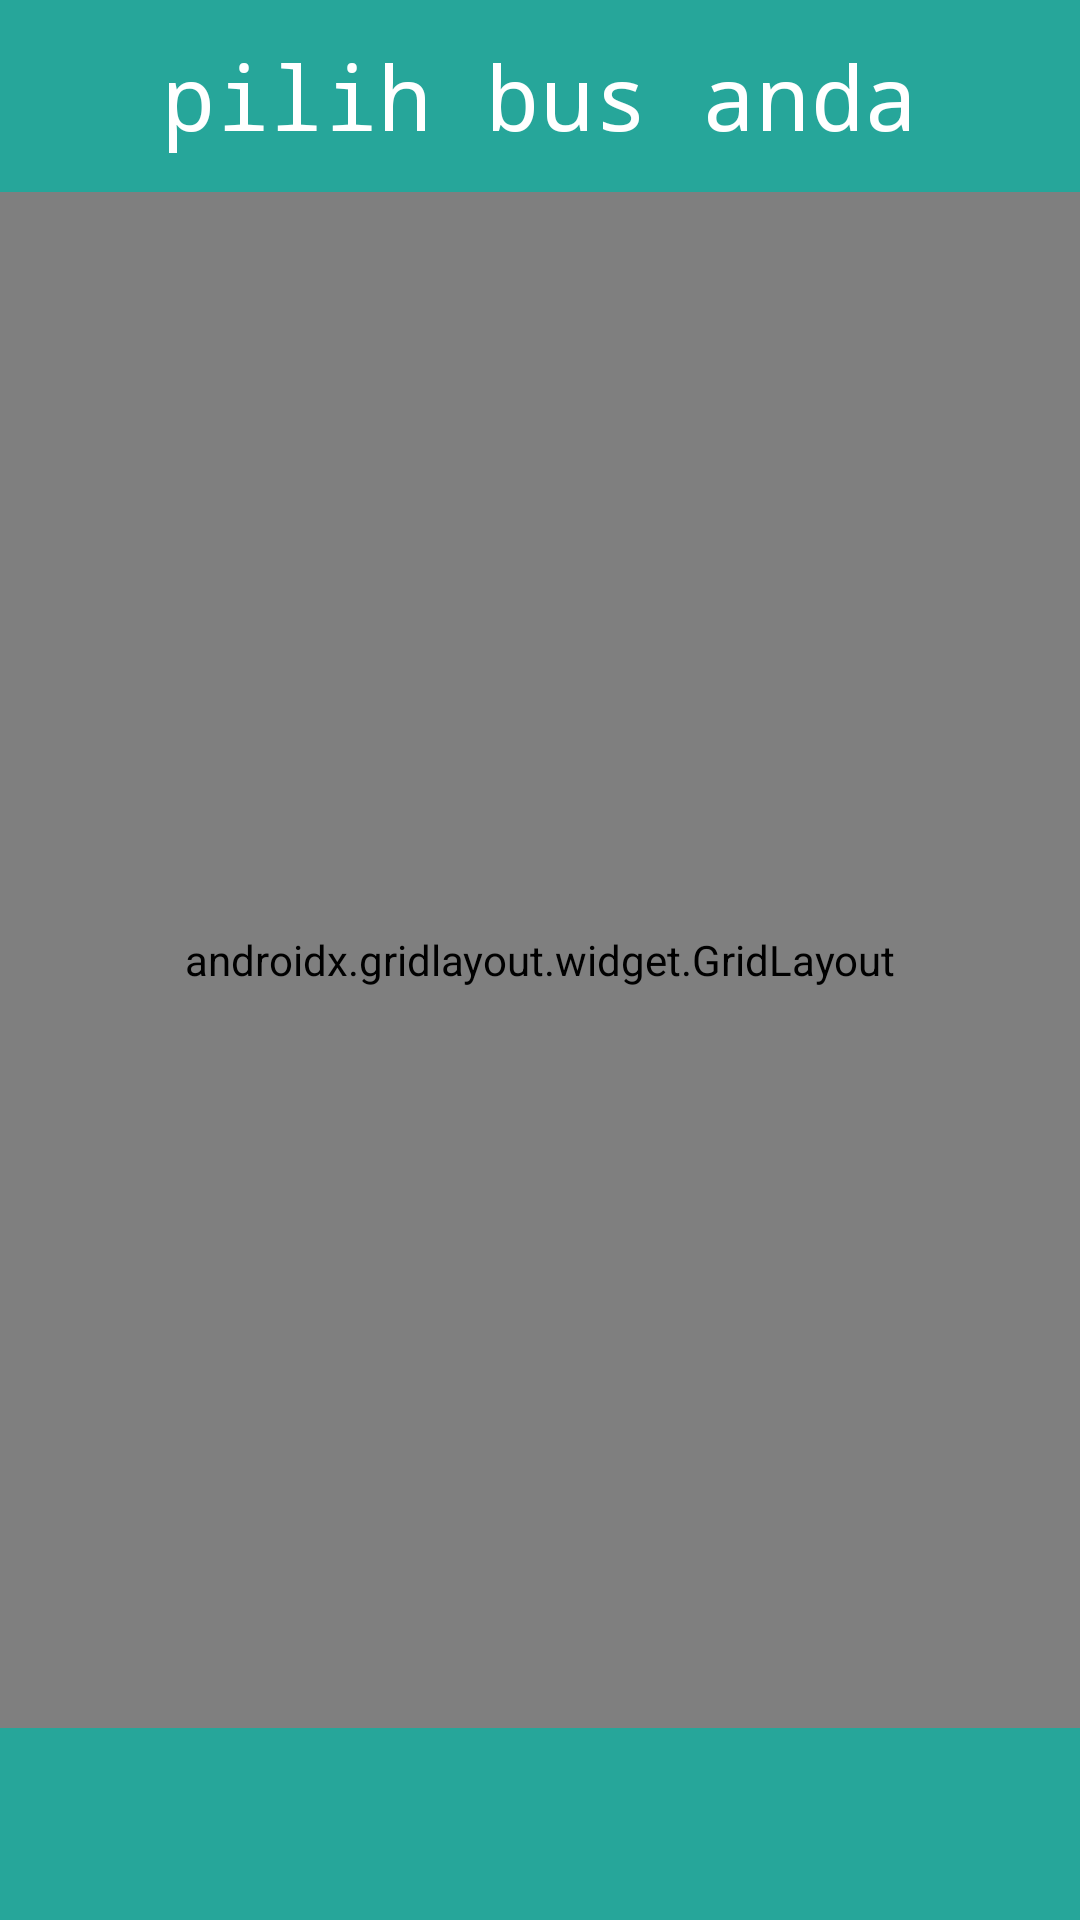

This screen was rendered from an Android layout file. Write that file and the resources it references.
<!-- AndroidManifest.xml: application theme AppTheme -->
<!-- res/layout/activity_daftar1.xml -->
<?xml version="1.0" encoding="utf-8"?>
<LinearLayout xmlns:android="http://schemas.android.com/apk/res/android"
    xmlns:tools="http://schemas.android.com/tools"
    android:layout_width="match_parent"
    android:layout_height="match_parent"
    xmlns:app="http://schemas.android.com/apk/res-auto"
    tools:context=".Daftar1"
    android:background="#26A69A"
    android:orientation="vertical"
    android:weightSum="10">
    <RelativeLayout
        android:layout_weight="1"
        android:layout_width="match_parent"
        android:layout_height="0dp">
        <TextView
            android:layout_width="wrap_content"
            android:layout_height="wrap_content"
            android:text="pilih bus anda"
            android:layout_centerInParent="true"
            android:textSize="30dp"
            android:fontFamily="monospace"
            android:textColor="#fff"/>
    </RelativeLayout>
    <androidx.gridlayout.widget.GridLayout
        android:layout_width="match_parent"
        android:layout_height="0dp"
        android:layout_weight="8"
        android:padding="15dp"
        app:alignmentMode="alignMargins"
        app:columnCount="1"
        app:columnOrderPreserved="false"
        app:rowCount="1">
        <androidx.cardview.widget.CardView
          android:layout_height="0dp"
            android:layout_marginBottom="10dp"
            android:layout_marginLeft="10dp"
            android:layout_marginRight="10dp"
            app:cardCornerRadius="8dp"
            android:elevation="8dp"
            app:layout_rowWeight="1">
            <RelativeLayout
                android:layout_width="300dp"
                android:layout_height="50dp"
                android:layout_margin="200dp"
                android:layout_gravity="center_horizontal|center_vertical">
                <ImageView
                    android:layout_width="match_parent"
                    android:layout_height="wrap_content"
                    android:src="@drawable/cbus"
                    android:layout_marginRight="220dp"/>
                <TextView
                    android:layout_width="150dp"
                    android:layout_height="30dp"
                    android:text="sukaria "
                    android:layout_marginLeft="80dp"
                    android:textSize="20dp"
                    android:layout_marginTop="6dp"
                    android:textStyle="bold"
                    android:fontFamily="monospace"/>
                <ImageButton
                    android:id="@+id/btnpilih"
                    android:layout_width="40dp"
                    android:layout_height="wrap_content"
                    android:src="@drawable/chek"
                    android:layout_marginLeft="220dp"
                    android:layout_marginTop="1dp"
                    />
                <ImageButton
                    android:id="@+id/btninfo"
                    android:layout_width="40dp"
                    android:layout_height="wrap_content"
                    android:src="@drawable/info"
                    android:layout_marginLeft="260dp"
                    android:layout_marginTop="1dp"
                    />
            </RelativeLayout>
        </androidx.cardview.widget.CardView>

        <androidx.cardview.widget.CardView
            android:layout_marginBottom="10dp"
            android:layout_height="0dp"
            android:layout_marginLeft="10dp"
            android:layout_marginRight="10dp"
            app:cardCornerRadius="8dp"
            android:elevation="8dp"
            app:layout_rowWeight="1">
            <RelativeLayout
                android:layout_width="300dp"
                android:layout_height="50dp"
                android:layout_margin="200dp"
                android:layout_gravity="center_horizontal|center_vertical">
                <ImageView
                    android:layout_width="match_parent"
                    android:layout_height="wrap_content"
                    android:src="@drawable/cbus1"
                    android:layout_marginRight="220dp"/>
                <TextView
                    android:layout_width="150dp"
                    android:layout_height="30dp"
                    android:text="perintis"
                    android:layout_marginLeft="80dp"
                    android:textSize="20dp"
                    android:layout_marginTop="6dp"
                    android:textStyle="bold"
                    android:fontFamily="monospace"/>
                <ImageButton
                    android:layout_width="40dp"
                    android:layout_height="wrap_content"
                    android:src="@drawable/chek"
                    android:layout_marginLeft="220dp"
                    android:layout_marginTop="1dp"
                    />
                <ImageButton
                    android:layout_width="40dp"
                    android:layout_height="wrap_content"
                    android:src="@drawable/info"
                    android:layout_marginLeft="260dp"
                    android:layout_marginTop="1dp"
                    />
            </RelativeLayout>
        </androidx.cardview.widget.CardView>

        <androidx.cardview.widget.CardView
            android:layout_marginBottom="10dp"
            android:layout_height="0dp"
            android:layout_marginLeft="10dp"
            android:layout_marginRight="10dp"
            app:cardCornerRadius="8dp"
            android:elevation="8dp"
            app:layout_rowWeight="1">
            <RelativeLayout
                android:layout_width="300dp"
                android:layout_height="50dp"
                android:layout_margin="200dp"
                android:layout_gravity="center_horizontal|center_vertical">
                <ImageView
                    android:layout_width="match_parent"
                    android:layout_height="wrap_content"
                    android:src="@drawable/cbus2"
                    android:layout_marginRight="220dp"/>
                <TextView
                    android:layout_width="150dp"
                    android:layout_height="30dp"
                    android:text="manggarupi"
                    android:layout_marginLeft="80dp"
                    android:textSize="20dp"
                    android:layout_marginTop="6dp"
                    android:textStyle="bold"
                    android:fontFamily="monospace"/>
                <ImageButton
                    android:layout_width="40dp"
                    android:layout_height="wrap_content"
                    android:src="@drawable/chek"
                    android:layout_marginLeft="220dp"
                    android:layout_marginTop="1dp"
                    />
                <ImageButton
                    android:layout_width="40dp"
                    android:layout_height="wrap_content"
                    android:src="@drawable/info"
                    android:layout_marginLeft="260dp"
                    android:layout_marginTop="1dp"
                    />
            </RelativeLayout>
        </androidx.cardview.widget.CardView>

        <androidx.cardview.widget.CardView
            android:layout_marginBottom="10dp"
            android:layout_height="0dp"
            android:layout_marginLeft="10dp"
            android:layout_marginRight="10dp"
            app:cardCornerRadius="8dp"
            android:elevation="8dp"
            app:layout_rowWeight="1">
            <RelativeLayout
                android:layout_width="300dp"
                android:layout_height="50dp"
                android:layout_margin="200dp"
                android:layout_gravity="center_horizontal|center_vertical">
                <ImageView
                    android:layout_width="match_parent"
                    android:layout_height="wrap_content"
                    android:src="@drawable/cbus"
                    android:layout_marginRight="220dp"/>
                <TextView
                    android:layout_width="150dp"
                    android:layout_height="30dp"
                    android:text="pettarani"
                    android:layout_marginLeft="80dp"
                    android:textSize="20dp"
                    android:layout_marginTop="6dp"
                    android:textStyle="bold"
                    android:fontFamily="monospace"/>
                <ImageButton
                    android:layout_width="40dp"
                    android:layout_height="wrap_content"
                    android:src="@drawable/chek"
                    android:layout_marginLeft="220dp"
                    android:layout_marginTop="1dp"
                    />
                <ImageButton
                    android:layout_width="40dp"
                    android:layout_height="wrap_content"
                    android:src="@drawable/info"
                    android:layout_marginLeft="260dp"
                    android:layout_marginTop="1dp"
                    />
            </RelativeLayout>
        </androidx.cardview.widget.CardView>

        <androidx.cardview.widget.CardView
            android:layout_marginBottom="10dp"
            android:layout_height="0dp"
            android:layout_marginLeft="10dp"
            android:layout_marginRight="10dp"
            app:cardCornerRadius="8dp"
            android:elevation="8dp"
            app:layout_rowWeight="1">
            <RelativeLayout
                android:layout_width="300dp"
                android:layout_height="50dp"
                android:layout_margin="200dp"
                android:layout_gravity="center_horizontal|center_vertical">
                <ImageView
                    android:layout_width="match_parent"
                    android:layout_height="wrap_content"
                    android:src="@drawable/cbus"
                    android:layout_marginRight="220dp"/>
                <TextView
                    android:layout_width="150dp"
                    android:layout_height="30dp"
                    android:text="pendidikan"
                    android:layout_marginLeft="80dp"
                    android:textSize="20dp"
                    android:layout_marginTop="6dp"
                    android:textStyle="bold"
                    android:fontFamily="monospace"/>
                <ImageButton
                    android:layout_width="40dp"
                    android:layout_height="wrap_content"
                    android:src="@drawable/chek"
                    android:layout_marginLeft="220dp"
                    android:layout_marginTop="1dp"

                    />
                <ImageButton
                    android:layout_width="40dp"
                    android:layout_height="wrap_content"
                    android:src="@drawable/info"
                    android:layout_marginLeft="260dp"
                    android:layout_marginTop="1dp"
                    />
            </RelativeLayout>
        </androidx.cardview.widget.CardView>


    </androidx.gridlayout.widget.GridLayout>

</LinearLayout>
<!-- resources referenced by this layout -->
<resources>
  <!-- drawable cbus: png bitmap (drawable-ldpi, 111998 bytes) -->
  <!-- drawable cbus1: png bitmap (drawable-ldpi, 204343 bytes) -->
  <!-- drawable cbus2: png bitmap (drawable-ldpi, 63984 bytes) -->
  <!-- drawable chek (drawable) -->
  <vector android:height="24dp" android:tint="#22A4A6"
      android:viewportHeight="24.0" android:viewportWidth="24.0"
      android:width="24dp" xmlns:android="http://schemas.android.com/apk/res/android">
      <path android:fillColor="#FF000000" android:pathData="M9,16.17L4.83,12l-1.42,1.41L9,19 21,7l-1.41,-1.41z"/>
  </vector>
  <!-- drawable info (drawable) -->
  <vector android:height="24dp" android:tint="#22A4A6"
      android:viewportHeight="24.0" android:viewportWidth="24.0"
      android:width="24dp" xmlns:android="http://schemas.android.com/apk/res/android">
      <path android:fillColor="#FF000000" android:pathData="M12,2C6.48,2 2,6.48 2,12s4.48,10 10,10 10,-4.48 10,-10S17.52,2 12,2zM13,17h-2v-6h2v6zM13,9h-2L11,7h2v2z"/>
  </vector>
  <style name="AppTheme" parent="Theme.AppCompat.Light">
          
          <item name="colorPrimary">@color/colorPrimary</item>
          <item name="colorPrimaryDark">@color/colorPrimaryDark</item>
          <item name="colorAccent">@color/colorAccent</item>
      </style>
  <color name="colorPrimary">#008577</color>
  <color name="colorPrimaryDark">#00574B</color>
  <color name="colorAccent">#FDFBFB</color>
</resources>
